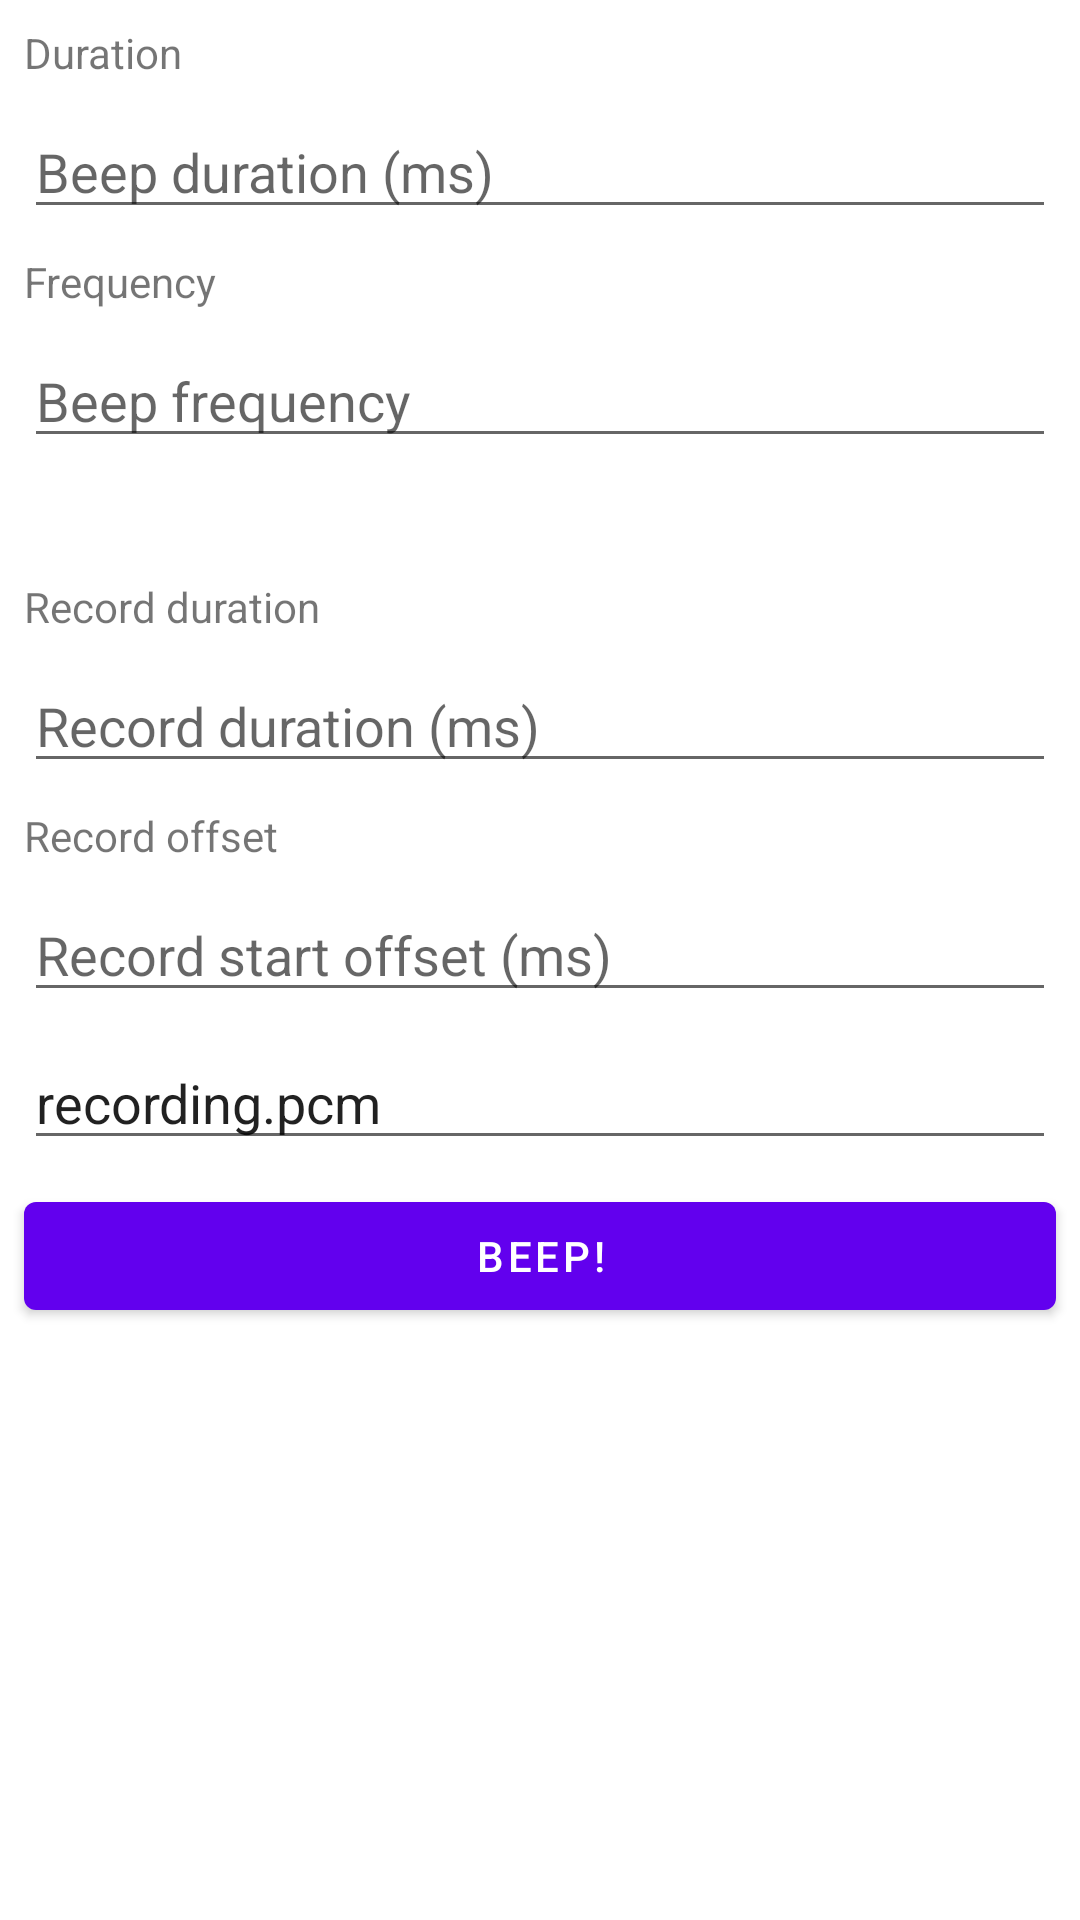

Layout XML and referenced resources for this Android screen:
<!-- AndroidManifest.xml: application theme Theme.Beluga -->
<!-- res/layout/custom_beep_record_layout.xml -->
<?xml version="1.0" encoding="utf-8"?>
<androidx.constraintlayout.widget.ConstraintLayout xmlns:android="http://schemas.android.com/apk/res/android"
    xmlns:app="http://schemas.android.com/apk/res-auto"
    xmlns:tools="http://schemas.android.com/tools"
    android:layout_width="match_parent"
    android:layout_height="match_parent">

    <TextView
        android:id="@+id/durationTextView"
        android:layout_width="wrap_content"
        android:layout_height="wrap_content"
        android:layout_margin="8dp"
        android:text="Duration"
        app:layout_constraintStart_toStartOf="parent"
        app:layout_constraintTop_toTopOf="parent" />

    <EditText
        android:id="@+id/beepDurationEditText"
        android:layout_width="0dp"
        android:layout_height="wrap_content"
        android:layout_margin="8dp"
        android:ems="10"
        android:hint="Beep duration (ms)"
        android:inputType="number"
        app:layout_constraintEnd_toEndOf="parent"
        app:layout_constraintStart_toStartOf="parent"
        app:layout_constraintTop_toBottomOf="@+id/durationTextView" />

    <TextView
        android:id="@+id/frequencyTextView"
        android:layout_width="wrap_content"
        android:layout_height="wrap_content"
        android:layout_margin="8dp"
        android:text="Frequency"
        app:layout_constraintBottom_toTopOf="@+id/beepFrequencyEditText"
        app:layout_constraintStart_toStartOf="parent"
        app:layout_constraintTop_toBottomOf="@id/beepDurationEditText" />

    <EditText
        android:id="@+id/beepFrequencyEditText"
        android:layout_width="0dp"
        android:layout_height="wrap_content"
        android:layout_margin="8dp"
        android:ems="10"
        android:hint="Beep frequency"
        android:inputType="number"
        app:layout_constraintEnd_toEndOf="parent"
        app:layout_constraintStart_toStartOf="parent"
        app:layout_constraintTop_toBottomOf="@id/frequencyTextView" />

    <TextView
        android:id="@+id/textView4"
        android:layout_width="wrap_content"
        android:layout_height="wrap_content"
        android:layout_marginLeft="8dp"
        android:layout_marginTop="40dp"
        android:text="Record duration"
        app:layout_constraintStart_toStartOf="parent"
        app:layout_constraintTop_toBottomOf="@+id/beepFrequencyEditText" />

    <EditText
        android:id="@+id/recordDurationEditText"
        android:layout_width="0dp"
        android:layout_height="wrap_content"
        android:layout_marginLeft="8dp"
        android:layout_marginTop="8dp"
        android:layout_marginRight="8dp"
        android:ems="10"
        android:hint="Record duration (ms)"
        android:inputType="number"
        app:layout_constraintEnd_toEndOf="parent"
        app:layout_constraintStart_toStartOf="parent"
        app:layout_constraintTop_toBottomOf="@+id/textView4" />

    <TextView
        android:id="@+id/textView"
        android:layout_width="wrap_content"
        android:layout_height="wrap_content"
        android:layout_margin="8dp"
        android:text="Record offset"
        app:layout_constraintStart_toStartOf="parent"
        app:layout_constraintTop_toBottomOf="@+id/recordDurationEditText" />

    <EditText
        android:id="@+id/recordOffsetEditText"
        android:layout_width="0dp"
        android:layout_height="wrap_content"
        android:layout_margin="8dp"
        android:ems="10"
        android:hint="Record start offset (ms)"
        android:inputType="number"
        app:layout_constraintEnd_toEndOf="parent"
        app:layout_constraintStart_toStartOf="parent"
        app:layout_constraintTop_toBottomOf="@+id/textView" />

    <EditText
        android:id="@+id/recordNameEditText"
        android:layout_width="0dp"
        android:layout_height="wrap_content"
        android:layout_margin="8dp"
        android:autoText="false"
        android:ems="10"
        android:hint="Recording name"
        android:inputType="textPersonName"
        android:text="recording.pcm"
        app:layout_constraintEnd_toEndOf="parent"
        app:layout_constraintStart_toStartOf="parent"
        app:layout_constraintTop_toBottomOf="@+id/recordOffsetEditText" />

    <Button
        android:id="@+id/customBeepButton"
        android:layout_width="0dp"
        android:layout_height="wrap_content"
        android:layout_margin="8dp"
        android:text="Beep!"
        app:layout_constraintEnd_toEndOf="parent"
        app:layout_constraintStart_toStartOf="parent"
        app:layout_constraintTop_toBottomOf="@+id/recordNameEditText" />

</androidx.constraintlayout.widget.ConstraintLayout>
<!-- resources referenced by this layout -->
<resources>
  <style name="Theme.Beluga" parent="Theme.MaterialComponents.DayNight.DarkActionBar">
          
          <item name="colorPrimary">@color/purple_500</item>
          <item name="colorPrimaryVariant">@color/purple_700</item>
          <item name="colorOnPrimary">@color/white</item>
          
          <item name="colorSecondary">@color/teal_200</item>
          <item name="colorSecondaryVariant">@color/teal_700</item>
          <item name="colorOnSecondary">@color/black</item>
          
          <item name="android:statusBarColor">?attr/colorPrimaryVariant</item>
          
      </style>
  <!-- not gathered from this repository: default colours our renderer supplied (Android Studio template values) -->
  <color name="purple_500">#FF6200EE</color>
  <color name="purple_700">#FF3700B3</color>
  <color name="teal_200">#FF03DAC5</color>
  <color name="teal_700">#FF018786</color>
  <color name="black">#FF000000</color>
  <color name="white">#FFFFFFFF</color>
</resources>
